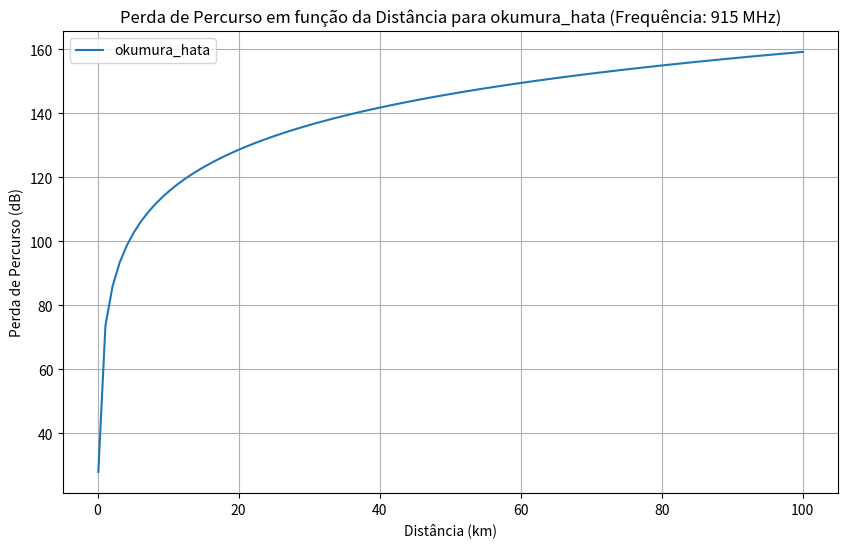

This chart was generated by the following Python code:
import numpy as np
import matplotlib.pyplot as plt

class PathLossCalculator:
    def __init__(self, ht_m, hr_m):
        self.ht_m = ht_m  # altura da antena transmissora em metros
        self.hr_m = hr_m  # altura da antena receptora em metros

    def pathloss(self, distance, frequency_mhz, model_pathloss, fading_type=None):
        """Calcula a perda de percurso usando diferentes modelos de propagação.

        Parâmetros:
        - distance: Distância entre transmissor e receptor (km).
        - frequency_mhz: Frequência de operação (MHz).
        - model_pathloss: Modelo de propagação a ser usado:
            * "okumura_hata"
            * "log_distance"
            * "fspl" (Free-Space Path Loss)
            * "cost_hata"
            * "fading" (Path Loss + Fading Avançado)
        - fading_type: Tipo de fading a ser aplicado (se "fading" for escolhido)
            * "rayleigh"
            * "rician"
            * "nakagami"

        Retorna:
        - path_loss: Perda de percurso em dB.
        """

        if distance <= 0:
            return float('inf')  # Evita erro se a distância for zero ou negativa

        if model_pathloss == "okumura_hata":

            correction_factor = (1.1 * np.log10(frequency_mhz) - 0.7) * self.hr_m - (1.56 * np.log10(frequency_mhz) - 0.8)
            path_loss = (
                69.55 + 26.16 * np.log10(frequency_mhz)
                - 13.82 * np.log10(self.ht_m)
                - correction_factor
                + (44.9 - 6.55 * np.log10(self.ht_m)) * np.log10(distance)
            )

        elif model_pathloss == "log_distance":

            path_loss_exponent = 3.5  # Coeficiente de perda para ambientes urbanos
            path_loss = 20 * np.log10(frequency_mhz) + 10 * path_loss_exponent * np.log10(distance) - 28

        elif model_pathloss == "fspl":

            path_loss = 20 * np.log10(distance) + 20 * np.log10(frequency_mhz) + 32.45

        elif model_pathloss == "cost_hata":

            correction_factor = (1.1 * np.log10(frequency_mhz) - 0.7) * self.hr_m - (1.56 * np.log10(frequency_mhz) - 0.8)
            path_loss = (
                46.3 + 33.9 * np.log10(frequency_mhz)
                - 13.82 * np.log10(self.ht_m)
                - correction_factor
                + (44.9 - 6.55 * np.log10(self.ht_m)) * np.log10(distance)
            )

        elif model_pathloss == "fading":

            base_loss = self.pathloss(distance, frequency_mhz, model_pathloss)

            if fading_type == "rayleigh":
                fading_factor = np.random.rayleigh(scale=2)  # Desvanecimento Rayleigh
            elif fading_type == "rician":
                fading_factor = np.random.rician(3, 1)  # Desvanecimento Rician (LOS)
            elif fading_type == "nakagami":
                fading_factor = np.random.gamma(shape=3, scale=2)  # Nakagami-m
            else:
                fading_factor = 0  # Sem fading

            path_loss = base_loss + fading_factor  # Aplica o efeito do fading

        return path_loss

    def plot_pathloss_vs_distance(self, frequency_mhz, model_pathloss, max_distance=100, fading_type=None):
        """Gera gráficos das perdas de percurso em relação à distância."""
        
        distances = np.linspace(0.1, max_distance, 100)  # Distâncias de 0.1 km até max_distance km
        path_losses = [self.pathloss(d, frequency_mhz, model_pathloss, fading_type) for d in distances]

        # Plotando os gráficos
        plt.figure(figsize=(10, 6))
        plt.plot(distances, path_losses, label=model_pathloss)
        plt.title(f"Perda de Percurso em função da Distância para {model_pathloss} (Frequência: {frequency_mhz} MHz)")
        plt.xlabel("Distância (km)")
        plt.ylabel("Perda de Percurso (dB)")
        plt.grid(True)
        plt.legend()
        plt.show()

# Exemplo de uso
ht_m = 1.5  # altura da antena transmissora (metros)
hr_m = 30  # altura da antena receptora (metros)
frequency_mhz = 915  # Frequência em MHz
model_pathloss = "okumura_hata"  # Pode ser "okumura_hata", "log_distance", "fspl", "cost_hata" ou "fading"
fading_type = None  # Se "fading" for escolhido, coloque o tipo de fading como "rayleigh", "rician" ou "nakagami"

# Criando o objeto e gerando o gráfico
pathloss_calculator = PathLossCalculator(ht_m, hr_m)
pathloss_calculator.plot_pathloss_vs_distance(frequency_mhz, model_pathloss, max_distance=100, fading_type=fading_type)
